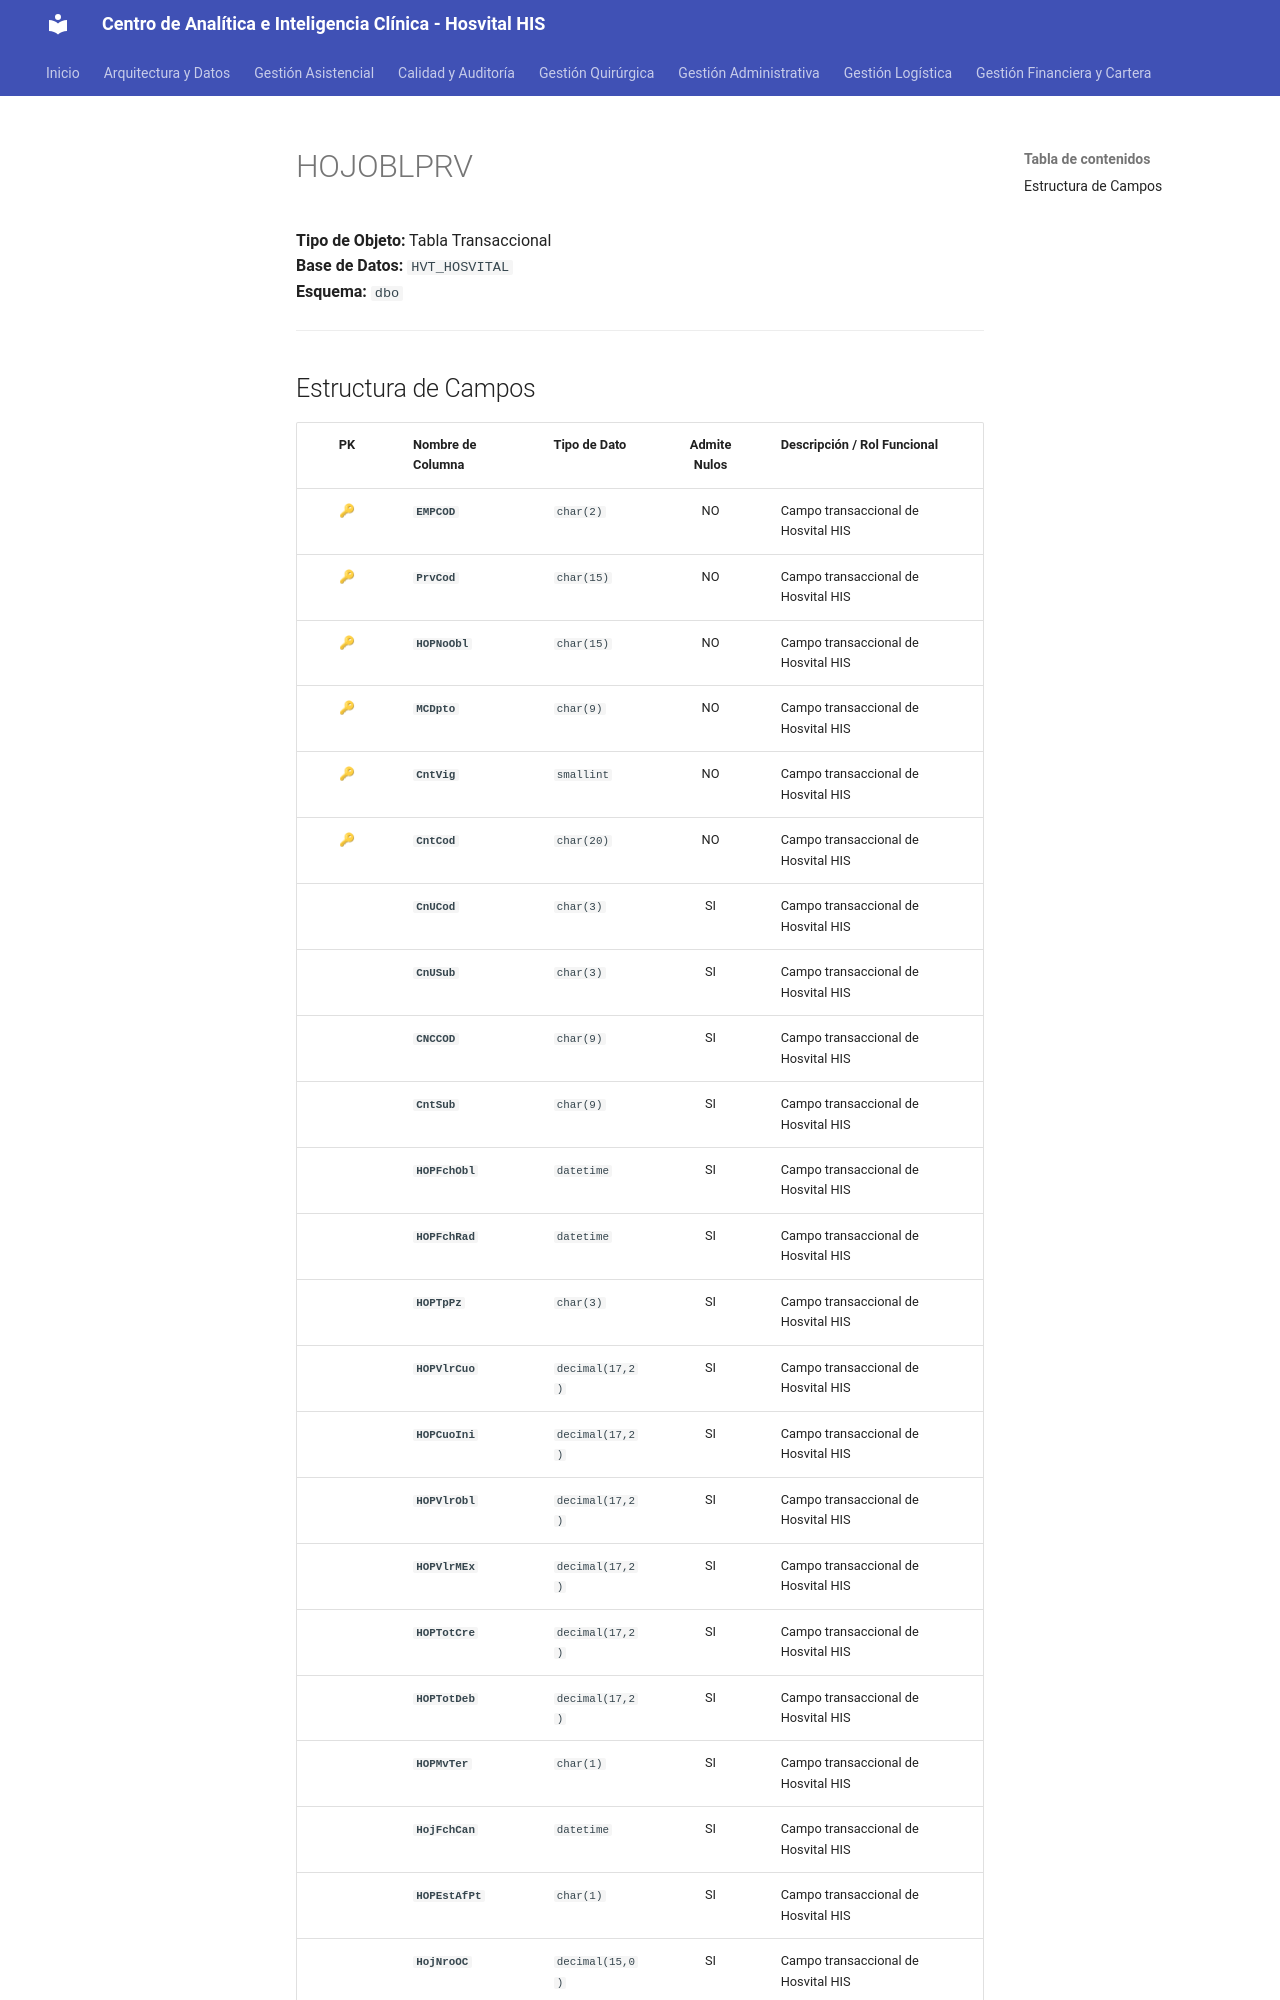

repository: SoporteSaludtech/superset-docs · page: diccionario-general/HOJOBLPRV/index.html · generator: mkdocs

# HOJOBLPRV

**Tipo de Objeto:** Tabla Transaccional  
**Base de Datos:** `HVT_HOSVITAL`  
**Esquema:** `dbo`

---

## Estructura de Campos

| PK | Nombre de Columna | Tipo de Dato | Admite Nulos | Descripción / Rol Funcional |
| :-: | :--- | :--- | :-: | :--- |
| 🔑 | **`EMPCOD`** | `char(2)` | NO | Campo transaccional de Hosvital HIS |
| 🔑 | **`PrvCod`** | `char(15)` | NO | Campo transaccional de Hosvital HIS |
| 🔑 | **`HOPNoObl`** | `char(15)` | NO | Campo transaccional de Hosvital HIS |
| 🔑 | **`MCDpto`** | `char(9)` | NO | Campo transaccional de Hosvital HIS |
| 🔑 | **`CntVig`** | `smallint` | NO | Campo transaccional de Hosvital HIS |
| 🔑 | **`CntCod`** | `char(20)` | NO | Campo transaccional de Hosvital HIS |
|  | **`CnUCod`** | `char(3)` | SI | Campo transaccional de Hosvital HIS |
|  | **`CnUSub`** | `char(3)` | SI | Campo transaccional de Hosvital HIS |
|  | **`CNCCOD`** | `char(9)` | SI | Campo transaccional de Hosvital HIS |
|  | **`CntSub`** | `char(9)` | SI | Campo transaccional de Hosvital HIS |
|  | **`HOPFchObl`** | `datetime` | SI | Campo transaccional de Hosvital HIS |
|  | **`HOPFchRad`** | `datetime` | SI | Campo transaccional de Hosvital HIS |
|  | **`HOPTpPz`** | `char(3)` | SI | Campo transaccional de Hosvital HIS |
|  | **`HOPVlrCuo`** | `decimal(17,2)` | SI | Campo transaccional de Hosvital HIS |
|  | **`HOPCuoIni`** | `decimal(17,2)` | SI | Campo transaccional de Hosvital HIS |
|  | **`HOPVlrObl`** | `decimal(17,2)` | SI | Campo transaccional de Hosvital HIS |
|  | **`HOPVlrMEx`** | `decimal(17,2)` | SI | Campo transaccional de Hosvital HIS |
|  | **`HOPTotCre`** | `decimal(17,2)` | SI | Campo transaccional de Hosvital HIS |
|  | **`HOPTotDeb`** | `decimal(17,2)` | SI | Campo transaccional de Hosvital HIS |
|  | **`HOPMvTer`** | `char(1)` | SI | Campo transaccional de Hosvital HIS |
|  | **`HojFchCan`** | `datetime` | SI | Campo transaccional de Hosvital HIS |
|  | **`HOPEstAfPt`** | `char(1)` | SI | Campo transaccional de Hosvital HIS |
|  | **`HojNroOC`** | `decimal(15,0)` | SI | Campo transaccional de Hosvital HIS |
|  | **`HojBa
